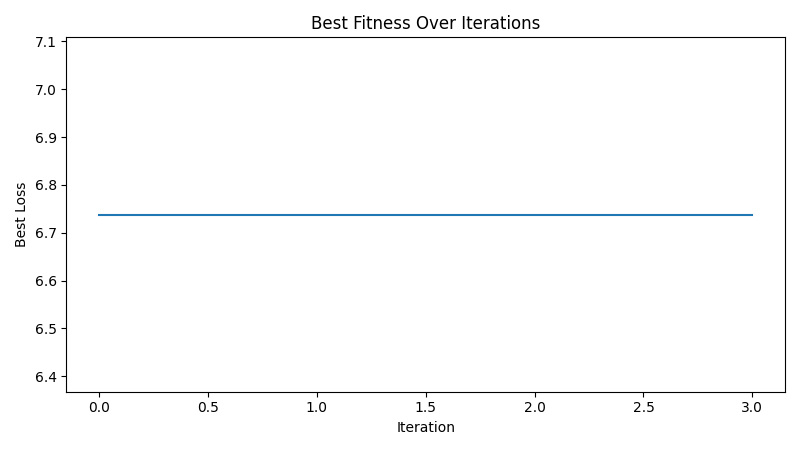

The data file committed next to this chart (first rows):
iteration, best_loss
1, 6.738
2, 6.738
3, 6.738
4, 6.738
